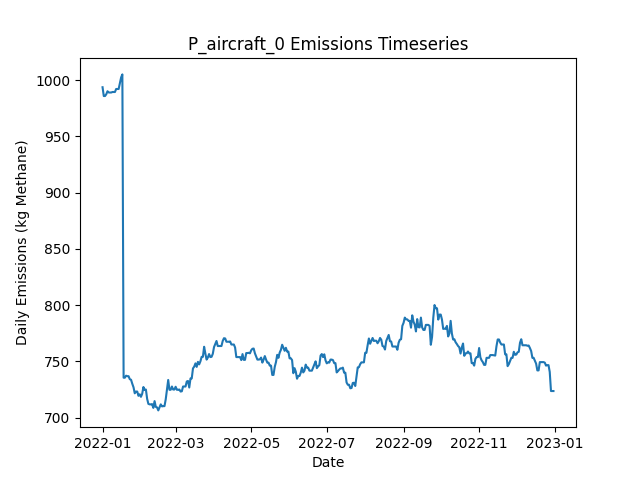

Values plotted in this chart, from the file beside it:
Date, Daily Emissions (Kg Methane), Daily Mitigable Emissions (Kg Methane), Daily Non-Mitigable Emissions (Kg Methan…, Daily Cost ($), Active Leaks, New Leaks, Leaks Repaired, Leaks Naturally Repaired, Leaks Tagged, Daily Repair Cost ($), Daily Natural Repair Cost ($), aircraft Deployment Cost ($), aircraft Sites flagged for Follow-Up, aircraft Leaks tagged for repair, aircraft Sites Visited, aircraft Travel Time (Minutes), aircraft Survey Time (Minutes), OGI_FU Deployment Cost ($), OGI_FU Sites flagged for Follow-Up, OGI_FU Leaks tagged for repair, OGI_FU Sites Visited, OGI_FU Travel Time (Minutes), OGI_FU Survey Time (Minutes)
2022-01-01, 993.7, 993.7, 0, 250, 330, 335, 0, 5, 0.00000, 0.00000, 1000, 250, 0, , 10, 20, 10, 0.00000, , 0, 0, 0, 0
2022-01-02, 985.9, 985.9, 0, 0.00000, 331, 3, 0, 2, 0.00000, 0.00000, 400, 0.00000, 0, , 0, 0, 0, 0.00000, , 0, 0, 0, 0
2022-01-03, 985.9, 985.9, 0, 1000, 331, 0, 0, 0, 46, 0.00000, 0.00000, 0.00000, 2, , 0, 0, 0, 1000, , 46, 2, 60, 240
2022-01-04, 987.4, 987.4, 0, 0.00000, 332, 1, 0, 0, 0.00000, 0.00000, 0.00000, 0.00000, 0, , 0, 0, 0, 0.00000, , 0, 0, 0, 0
2022-01-05, 990.1, 990.1, 0, 0.00000, 333, 1, 0, 0, 0.00000, 0.00000, 0.00000, 0.00000, 0, , 0, 0, 0, 0.00000, , 0, 0, 0, 0
2022-01-06, 989, 989, 0, 0.00000, 333, 1, 0, 1, 0.00000, 0.00000, 200, 0.00000, 0, , 0, 0, 0, 0.00000, , 0, 0, 0, 0
2022-01-07, 989, 989, 0, 0.00000, 333, 0, 0, 0, 0.00000, 0.00000, 0.00000, 0.00000, 0, , 0, 0, 0, 0.00000, , 0, 0, 0, 0
2022-01-08, 989, 989, 0, 0.00000, 333, 1, 0, 1, 0.00000, 0.00000, 200, 0.00000, 0, , 0, 0, 0, 0.00000, , 0, 0, 0, 0
2022-01-09, 989.4, 989.4, 0, 0.00000, 334, 1, 0, 0, 0.00000, 0.00000, 0.00000, 0.00000, 0, , 0, 0, 0, 0.00000, , 0, 0, 0, 0
2022-01-10, 989.4, 989.4, 0, 0.00000, 334, 0, 0, 0, 0.00000, 0.00000, 0.00000, 0.00000, 0, , 0, 0, 0, 0.00000, , 0, 0, 0, 0
2022-01-11, 989.4, 989.4, 0, 0.00000, 334, 0, 0, 0, 0.00000, 0.00000, 0.00000, 0.00000, 0, , 0, 0, 0, 0.00000, , 0, 0, 0, 0
2022-01-12, 992.1, 992.1, 0, 0.00000, 335, 1, 0, 0, 0.00000, 0.00000, 0.00000, 0.00000, 0, , 0, 0, 0, 0.00000, , 0, 0, 0, 0
2022-01-13, 992.1, 992.1, 0, 0.00000, 335, 0, 0, 0, 0.00000, 0.00000, 0.00000, 0.00000, 0, , 0, 0, 0, 0.00000, , 0, 0, 0, 0
2022-01-14, 992.1, 992.1, 0, 0.00000, 335, 0, 0, 0, 0.00000, 0.00000, 0.00000, 0.00000, 0, , 0, 0, 0, 0.00000, , 0, 0, 0, 0
2022-01-15, 997, 997, 0, 0.00000, 337, 3, 0, 1, 0.00000, 0.00000, 200, 0.00000, 0, , 0, 0, 0, 0.00000, , 0, 0, 0, 0
2022-01-16, 1002, 1002, 0, 0.00000, 339, 2, 0, 0, 0.00000, 0.00000, 0.00000, 0.00000, 0, , 0, 0, 0, 0.00000, , 0, 0, 0, 0
2022-01-17, 1005, 1005, 0, 0.00000, 340, 1, 0, 0, 0.00000, 0.00000, 0.00000, 0.00000, 0, , 0, 0, 0, 0.00000, , 0, 0, 0, 0
2022-01-18, 735.6, 735.6, 0, 13000, 274, 0, 65, 1, 0.00000, 13000, 200, 0.00000, 0, , 0, 0, 0, 0.00000, , 0, 0, 0, 0
2022-01-19, 735.6, 735.6, 0, 0.00000, 274, 0, 0, 0, 0.00000, 0.00000, 0.00000, 0.00000, 0, , 0, 0, 0, 0.00000, , 0, 0, 0, 0
2022-01-20, 737.4, 737.4, 0, 0.00000, 274, 1, 0, 1, 0.00000, 0.00000, 200, 0.00000, 0, , 0, 0, 0, 0.00000, , 0, 0, 0, 0
2022-01-21, 736.9, 736.9, 0, 0.00000, 273, 0, 0, 1, 0.00000, 0.00000, 200, 0.00000, 0, , 0, 0, 0, 0.00000, , 0, 0, 0, 0
2022-01-22, 736.9, 736.9, 0, 0.00000, 273, 0, 0, 0, 0.00000, 0.00000, 0.00000, 0.00000, 0, , 0, 0, 0, 0.00000, , 0, 0, 0, 0
2022-01-23, 734.3, 734.3, 0, 0.00000, 272, 0, 0, 1, 0.00000, 0.00000, 200, 0.00000, 0, , 0, 0, 0, 0.00000, , 0, 0, 0, 0
2022-01-24, 733.8, 733.8, 0, 0.00000, 271, 0, 0, 1, 0.00000, 0.00000, 200, 0.00000, 0, , 0, 0, 0, 0.00000, , 0, 0, 0, 0
2022-01-25, 730.2, 730.2, 0, 0.00000, 270, 1, 0, 2, 0.00000, 0.00000, 400, 0.00000, 0, , 0, 0, 0, 0.00000, , 0, 0, 0, 0
2022-01-26, 727.1, 727.1, 0, 0.00000, 268, 0, 0, 2, 0.00000, 0.00000, 400, 0.00000, 0, , 0, 0, 0, 0.00000, , 0, 0, 0, 0
2022-01-27, 721.7, 721.7, 0, 0.00000, 266, 0, 0, 2, 0.00000, 0.00000, 400, 0.00000, 0, , 0, 0, 0, 0.00000, , 0, 0, 0, 0
2022-01-28, 723.3, 723.3, 0, 0.00000, 267, 1, 0, 0, 0.00000, 0.00000, 0.00000, 0.00000, 0, , 0, 0, 0, 0.00000, , 0, 0, 0, 0
2022-01-29, 723.3, 723.3, 0, 0.00000, 267, 0, 0, 0, 0.00000, 0.00000, 0.00000, 0.00000, 0, , 0, 0, 0, 0.00000, , 0, 0, 0, 0
2022-01-30, 719.5, 719.5, 0, 0.00000, 266, 1, 0, 2, 0.00000, 0.00000, 400, 0.00000, 0, , 0, 0, 0, 0.00000, , 0, 0, 0, 0
2022-01-31, 720.8, 720.8, 0, 0.00000, 266, 1, 0, 1, 0.00000, 0.00000, 200, 0.00000, 0, , 0, 0, 0, 0.00000, , 0, 0, 0, 0
2022-02-01, 718.6, 718.6, 0, 0.00000, 267, 2, 0, 1, 0.00000, 0.00000, 200, 0.00000, 0, , 0, 0, 0, 0.00000, , 0, 0, 0, 0
2022-02-02, 721.3, 721.3, 0, 0.00000, 268, 1, 0, 0, 0.00000, 0.00000, 0.00000, 0.00000, 0, , 0, 0, 0, 0.00000, , 0, 0, 0, 0
2022-02-03, 727.3, 727.3, 0, 0.00000, 269, 1, 0, 0, 0.00000, 0.00000, 0.00000, 0.00000, 0, , 0, 0, 0, 0.00000, , 0, 0, 0, 0
2022-02-04, 724.6, 724.6, 0, 0.00000, 268, 1, 0, 2, 0.00000, 0.00000, 400, 0.00000, 0, , 0, 0, 0, 0.00000, , 0, 0, 0, 0
2022-02-05, 725.1, 725.1, 0, 0.00000, 269, 1, 0, 0, 0.00000, 0.00000, 0.00000, 0.00000, 0, , 0, 0, 0, 0.00000, , 0, 0, 0, 0
2022-02-06, 716.8, 716.8, 0, 0.00000, 268, 0, 0, 1, 0.00000, 0.00000, 200, 0.00000, 0, , 0, 0, 0, 0.00000, , 0, 0, 0, 0
2022-02-07, 712.4, 712.4, 0, 0.00000, 265, 0, 0, 3, 0.00000, 0.00000, 600, 0.00000, 0, , 0, 0, 0, 0.00000, , 0, 0, 0, 0
2022-02-08, 711.9, 711.9, 0, 0.00000, 264, 0, 0, 1, 0.00000, 0.00000, 200, 0.00000, 0, , 0, 0, 0, 0.00000, , 0, 0, 0, 0
2022-02-09, 711.9, 711.9, 0, 0.00000, 264, 0, 0, 0, 0.00000, 0.00000, 0.00000, 0.00000, 0, , 0, 0, 0, 0.00000, , 0, 0, 0, 0
2022-02-10, 712.1, 712.1, 0, 0.00000, 265, 1, 0, 0, 0.00000, 0.00000, 0.00000, 0.00000, 0, , 0, 0, 0, 0.00000, , 0, 0, 0, 0
2022-02-11, 708.8, 708.8, 0, 0.00000, 262, 0, 0, 3, 0.00000, 0.00000, 600, 0.00000, 0, , 0, 0, 0, 0.00000, , 0, 0, 0, 0
2022-02-12, 714.8, 714.8, 0, 0.00000, 263, 1, 0, 0, 0.00000, 0.00000, 0.00000, 0.00000, 0, , 0, 0, 0, 0.00000, , 0, 0, 0, 0
2022-02-13, 709.7, 709.7, 0, 0.00000, 262, 1, 0, 2, 0.00000, 0.00000, 400, 0.00000, 0, , 0, 0, 0, 0.00000, , 0, 0, 0, 0
2022-02-14, 709.2, 709.2, 0, 0.00000, 261, 0, 0, 1, 0.00000, 0.00000, 200, 0.00000, 0, , 0, 0, 0, 0.00000, , 0, 0, 0, 0
2022-02-15, 706.5, 706.5, 0, 0.00000, 260, 0, 0, 1, 0.00000, 0.00000, 200, 0.00000, 0, , 0, 0, 0, 0.00000, , 0, 0, 0, 0
2022-02-16, 709.2, 709.2, 0, 0.00000, 261, 1, 0, 0, 0.00000, 0.00000, 0.00000, 0.00000, 0, , 0, 0, 0, 0.00000, , 0, 0, 0, 0
2022-02-17, 711.9, 711.9, 0, 0.00000, 262, 1, 0, 0, 0.00000, 0.00000, 0.00000, 0.00000, 0, , 0, 0, 0, 0.00000, , 0, 0, 0, 0
2022-02-18, 710.1, 710.1, 0, 0.00000, 260, 0, 0, 2, 0.00000, 0.00000, 400, 0.00000, 0, , 0, 0, 0, 0.00000, , 0, 0, 0, 0
2022-02-19, 710.3, 710.3, 0, 0.00000, 260, 1, 0, 1, 0.00000, 0.00000, 200, 0.00000, 0, , 0, 0, 0, 0.00000, , 0, 0, 0, 0
2022-02-20, 710.3, 710.3, 0, 0.00000, 260, 0, 0, 0, 0.00000, 0.00000, 0.00000, 0.00000, 0, , 0, 0, 0, 0.00000, , 0, 0, 0, 0
2022-02-21, 716.4, 716.4, 0, 0.00000, 261, 1, 0, 0, 0.00000, 0.00000, 0.00000, 0.00000, 0, , 0, 0, 0, 0.00000, , 0, 0, 0, 0
2022-02-22, 725.1, 725.1, 0, 0.00000, 263, 2, 0, 0, 0.00000, 0.00000, 0.00000, 0.00000, 0, , 0, 0, 0, 0.00000, , 0, 0, 0, 0
2022-02-23, 733.6, 733.6, 0, 0.00000, 267, 4, 0, 0, 0.00000, 0.00000, 0.00000, 0.00000, 0, , 0, 0, 0, 0.00000, , 0, 0, 0, 0
2022-02-24, 724.9, 724.9, 0, 0.00000, 265, 0, 0, 2, 0.00000, 0.00000, 400, 0.00000, 0, , 0, 0, 0, 0.00000, , 0, 0, 0, 0
2022-02-25, 724.9, 724.9, 0, 0.00000, 265, 0, 0, 0, 0.00000, 0.00000, 0.00000, 0.00000, 0, , 0, 0, 0, 0.00000, , 0, 0, 0, 0
2022-02-26, 727.8, 727.8, 0, 0.00000, 267, 2, 0, 0, 0.00000, 0.00000, 0.00000, 0.00000, 0, , 0, 0, 0, 0.00000, , 0, 0, 0, 0
2022-02-27, 725.1, 725.1, 0, 0.00000, 266, 0, 0, 1, 0.00000, 0.00000, 200, 0.00000, 0, , 0, 0, 0, 0.00000, , 0, 0, 0, 0
2022-02-28, 725.1, 725.1, 0, 0.00000, 266, 0, 0, 0, 0.00000, 0.00000, 0.00000, 0.00000, 0, , 0, 0, 0, 0.00000, , 0, 0, 0, 0
2022-03-01, 727.6, 727.6, 0, 0.00000, 266, 1, 0, 1, 0.00000, 0.00000, 200, 0.00000, 0, , 0, 0, 0, 0.00000, , 0, 0, 0, 0
... 305 more rows
